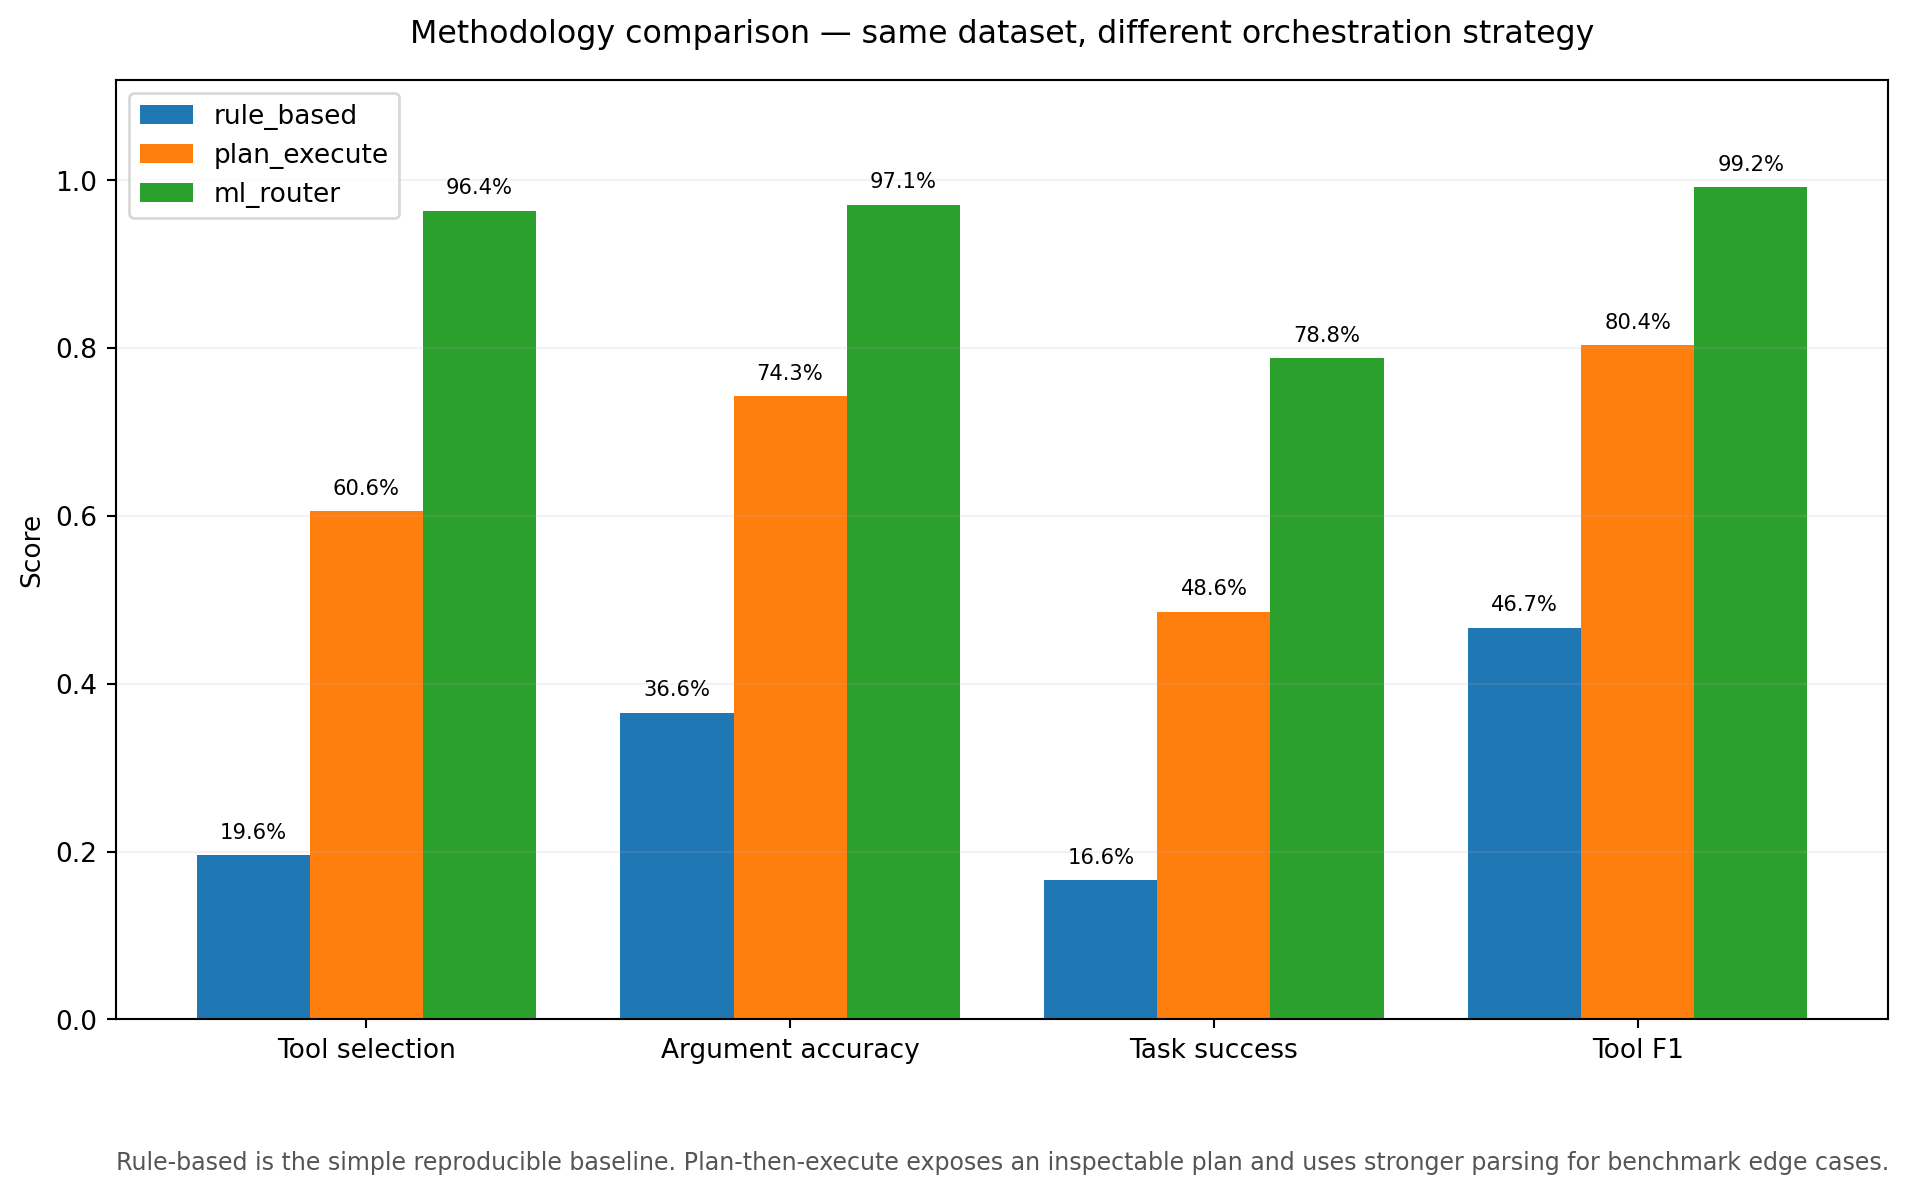

Data behind this chart, as committed beside it:
methodology, argument_accuracy, cases, latency_ms, num_calls, p95_latency_ms, task_success, tool_f1, tool_precision, tool_recall, tool_selection_accuracy, unnecessary_tool_call_rate
rule_based, 0.3658, 500.0, 0.7928, 0.864, 2.83, 0.166, 0.4667, 0.6173, 0.4033, 0.196, 0.02067
plan_execute, 0.7428, 500.0, 0.8874, 1.646, 1.866, 0.486, 0.8035, 0.8676, 0.7757, 0.606, 0.01643
ml_router, 0.9713, 500.0, 2.077, 2.036, 3.415, 0.788, 0.9922, 0.9874, 1.0, 0.964, 0.01263
